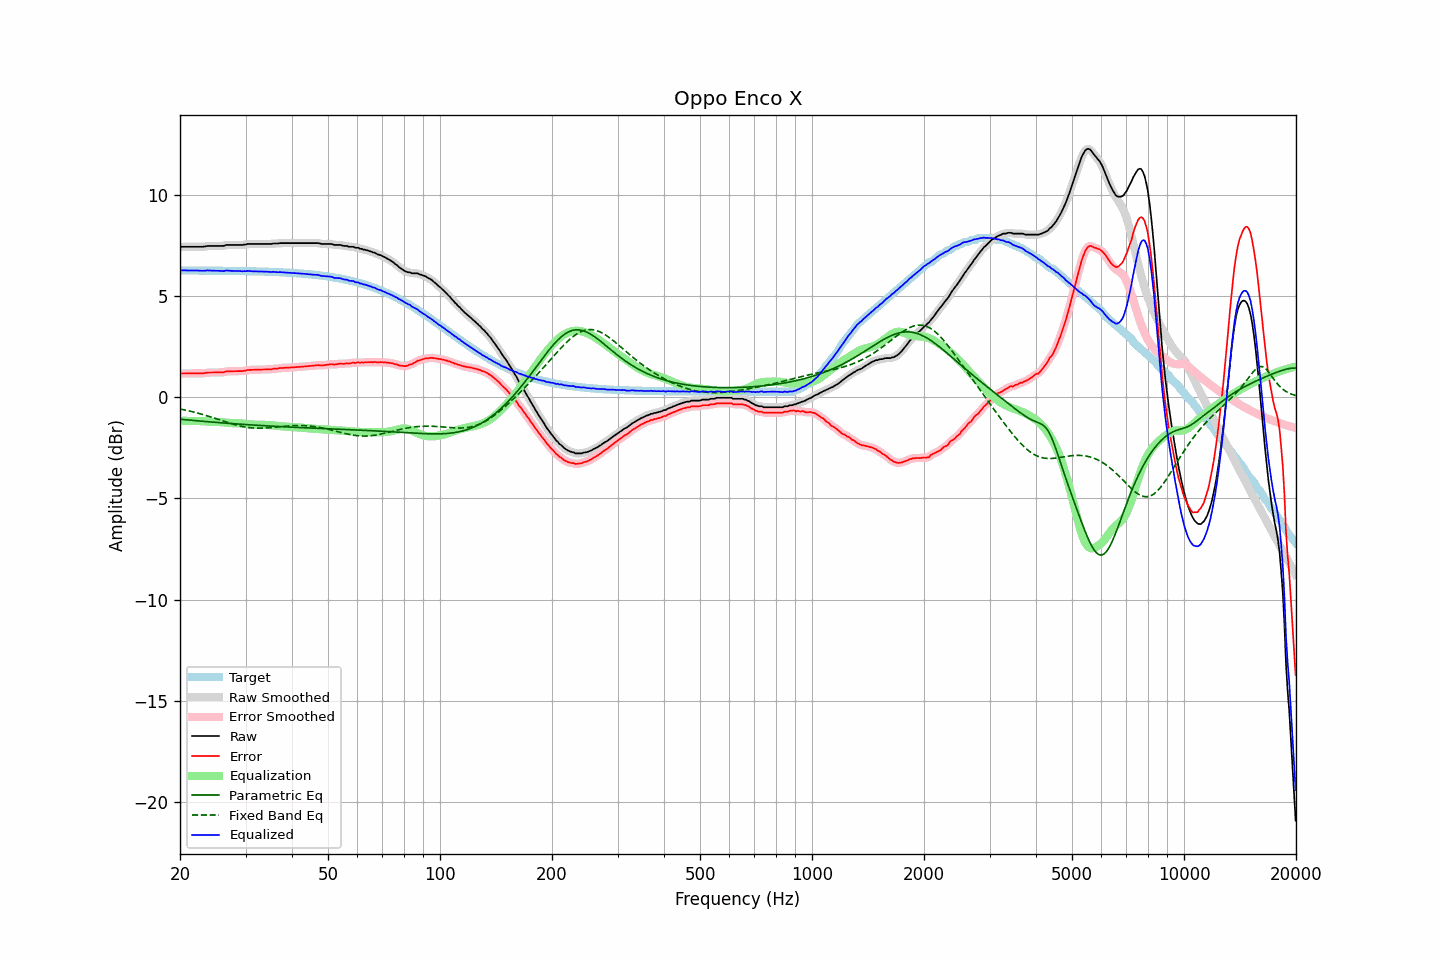

The data file committed next to this chart (first rows):
frequency, raw, error, smoothed, error_smoothed, equalization, parametric_eq, fixed_band_eq, equalized_raw, equalized_smoothed, target
20.00, 7.40, 1.14, 7.41, 1.15, -1.16, -1.09, -0.58, 6.24, 6.25, 6.26
20.20, 7.43, 1.17, 7.42, 1.16, -1.16, -1.10, -0.60, 6.27, 6.26, 6.26
20.40, 7.43, 1.17, 7.43, 1.17, -1.16, -1.10, -0.61, 6.27, 6.27, 6.26
20.61, 7.43, 1.17, 7.44, 1.18, -1.17, -1.11, -0.63, 6.26, 6.27, 6.26
20.81, 7.43, 1.17, 7.43, 1.17, -1.17, -1.12, -0.65, 6.26, 6.26, 6.26
21.02, 7.43, 1.17, 7.43, 1.17, -1.17, -1.13, -0.67, 6.26, 6.26, 6.26
21.23, 7.43, 1.17, 7.43, 1.17, -1.17, -1.13, -0.68, 6.26, 6.26, 6.26
21.44, 7.43, 1.17, 7.43, 1.17, -1.18, -1.14, -0.70, 6.26, 6.26, 6.26
21.66, 7.43, 1.17, 7.43, 1.17, -1.17, -1.15, -0.72, 6.26, 6.26, 6.26
21.87, 7.43, 1.17, 7.43, 1.17, -1.17, -1.15, -0.74, 6.26, 6.26, 6.26
22.09, 7.43, 1.18, 7.43, 1.18, -1.17, -1.16, -0.76, 6.26, 6.26, 6.26
22.31, 7.43, 1.18, 7.43, 1.18, -1.17, -1.17, -0.79, 6.26, 6.26, 6.26
22.54, 7.43, 1.18, 7.43, 1.18, -1.18, -1.18, -0.81, 6.26, 6.25, 6.26
22.76, 7.43, 1.18, 7.43, 1.18, -1.18, -1.18, -0.83, 6.25, 6.25, 6.26
22.99, 7.43, 1.18, 7.43, 1.18, -1.19, -1.19, -0.85, 6.25, 6.25, 6.26
23.22, 7.44, 1.19, 7.44, 1.19, -1.19, -1.20, -0.88, 6.25, 6.25, 6.25
23.45, 7.45, 1.20, 7.46, 1.20, -1.20, -1.20, -0.90, 6.25, 6.26, 6.25
23.69, 7.47, 1.22, 7.47, 1.21, -1.21, -1.21, -0.92, 6.27, 6.26, 6.25
23.92, 7.47, 1.22, 7.47, 1.22, -1.21, -1.22, -0.95, 6.26, 6.26, 6.25
24.16, 7.47, 1.22, 7.47, 1.22, -1.22, -1.22, -0.97, 6.25, 6.26, 6.25
24.40, 7.47, 1.22, 7.47, 1.22, -1.22, -1.23, -1.00, 6.25, 6.25, 6.25
24.65, 7.47, 1.22, 7.47, 1.22, -1.22, -1.24, -1.02, 6.25, 6.25, 6.25
24.89, 7.47, 1.22, 7.47, 1.22, -1.22, -1.24, -1.05, 6.25, 6.25, 6.25
25.14, 7.47, 1.22, 7.47, 1.22, -1.22, -1.25, -1.08, 6.25, 6.25, 6.25
25.39, 7.47, 1.22, 7.47, 1.22, -1.22, -1.26, -1.10, 6.25, 6.25, 6.25
25.65, 7.47, 1.22, 7.47, 1.22, -1.23, -1.26, -1.13, 6.24, 6.24, 6.25
25.91, 7.47, 1.23, 7.47, 1.23, -1.24, -1.27, -1.16, 6.24, 6.24, 6.25
26.16, 7.47, 1.23, 7.48, 1.24, -1.24, -1.27, -1.18, 6.23, 6.24, 6.25
26.43, 7.50, 1.26, 7.50, 1.25, -1.25, -1.28, -1.21, 6.25, 6.25, 6.24
26.69, 7.52, 1.28, 7.51, 1.27, -1.26, -1.29, -1.23, 6.26, 6.25, 6.24
26.96, 7.52, 1.28, 7.52, 1.28, -1.27, -1.29, -1.26, 6.25, 6.25, 6.24
27.23, 7.52, 1.28, 7.52, 1.28, -1.28, -1.30, -1.28, 6.25, 6.25, 6.24
27.50, 7.52, 1.28, 7.52, 1.28, -1.28, -1.30, -1.31, 6.24, 6.24, 6.24
27.77, 7.52, 1.28, 7.52, 1.28, -1.28, -1.31, -1.33, 6.24, 6.24, 6.24
28.05, 7.52, 1.28, 7.52, 1.28, -1.28, -1.31, -1.35, 6.24, 6.24, 6.24
28.33, 7.52, 1.29, 7.52, 1.29, -1.28, -1.32, -1.38, 6.24, 6.24, 6.24
28.62, 7.52, 1.29, 7.52, 1.29, -1.29, -1.33, -1.40, 6.24, 6.24, 6.24
28.90, 7.52, 1.29, 7.52, 1.29, -1.29, -1.33, -1.42, 6.23, 6.23, 6.23
29.19, 7.52, 1.29, 7.52, 1.29, -1.30, -1.34, -1.43, 6.23, 6.23, 6.23
29.48, 7.52, 1.29, 7.53, 1.29, -1.30, -1.34, -1.45, 6.22, 6.22, 6.23
29.78, 7.54, 1.31, 7.54, 1.31, -1.31, -1.35, -1.47, 6.23, 6.22, 6.23
30.08, 7.54, 1.31, 7.55, 1.32, -1.32, -1.35, -1.48, 6.22, 6.23, 6.23
30.38, 7.57, 1.35, 7.56, 1.34, -1.33, -1.36, -1.49, 6.24, 6.23, 6.23
30.68, 7.57, 1.35, 7.57, 1.35, -1.34, -1.36, -1.50, 6.23, 6.23, 6.22
30.99, 7.57, 1.35, 7.58, 1.35, -1.35, -1.37, -1.51, 6.23, 6.23, 6.22
31.30, 7.57, 1.35, 7.57, 1.35, -1.35, -1.37, -1.52, 6.22, 6.22, 6.22
31.61, 7.57, 1.35, 7.57, 1.35, -1.36, -1.38, -1.53, 6.22, 6.22, 6.22
31.93, 7.57, 1.36, 7.57, 1.36, -1.36, -1.38, -1.53, 6.21, 6.21, 6.22
32.24, 7.57, 1.36, 7.57, 1.36, -1.36, -1.39, -1.53, 6.21, 6.21, 6.22
32.57, 7.57, 1.36, 7.57, 1.36, -1.36, -1.39, -1.53, 6.21, 6.21, 6.21
32.89, 7.57, 1.36, 7.57, 1.36, -1.36, -1.40, -1.53, 6.21, 6.21, 6.21
33.22, 7.57, 1.36, 7.57, 1.36, -1.36, -1.40, -1.53, 6.21, 6.21, 6.21
33.55, 7.57, 1.37, 7.57, 1.37, -1.37, -1.41, -1.53, 6.21, 6.21, 6.21
33.89, 7.57, 1.37, 7.57, 1.37, -1.37, -1.41, -1.52, 6.20, 6.20, 6.20
34.23, 7.57, 1.37, 7.57, 1.37, -1.37, -1.42, -1.52, 6.20, 6.20, 6.20
34.57, 7.57, 1.37, 7.57, 1.37, -1.38, -1.42, -1.51, 6.20, 6.19, 6.20
34.92, 7.57, 1.38, 7.57, 1.38, -1.38, -1.43, -1.50, 6.19, 6.19, 6.19
35.27, 7.57, 1.38, 7.58, 1.39, -1.39, -1.43, -1.50, 6.18, 6.19, 6.19
35.62, 7.59, 1.40, 7.59, 1.40, -1.40, -1.43, -1.49, 6.20, 6.19, 6.19
35.97, 7.59, 1.41, 7.59, 1.40, -1.40, -1.44, -1.48, 6.19, 6.18, 6.19
... 635 more rows
